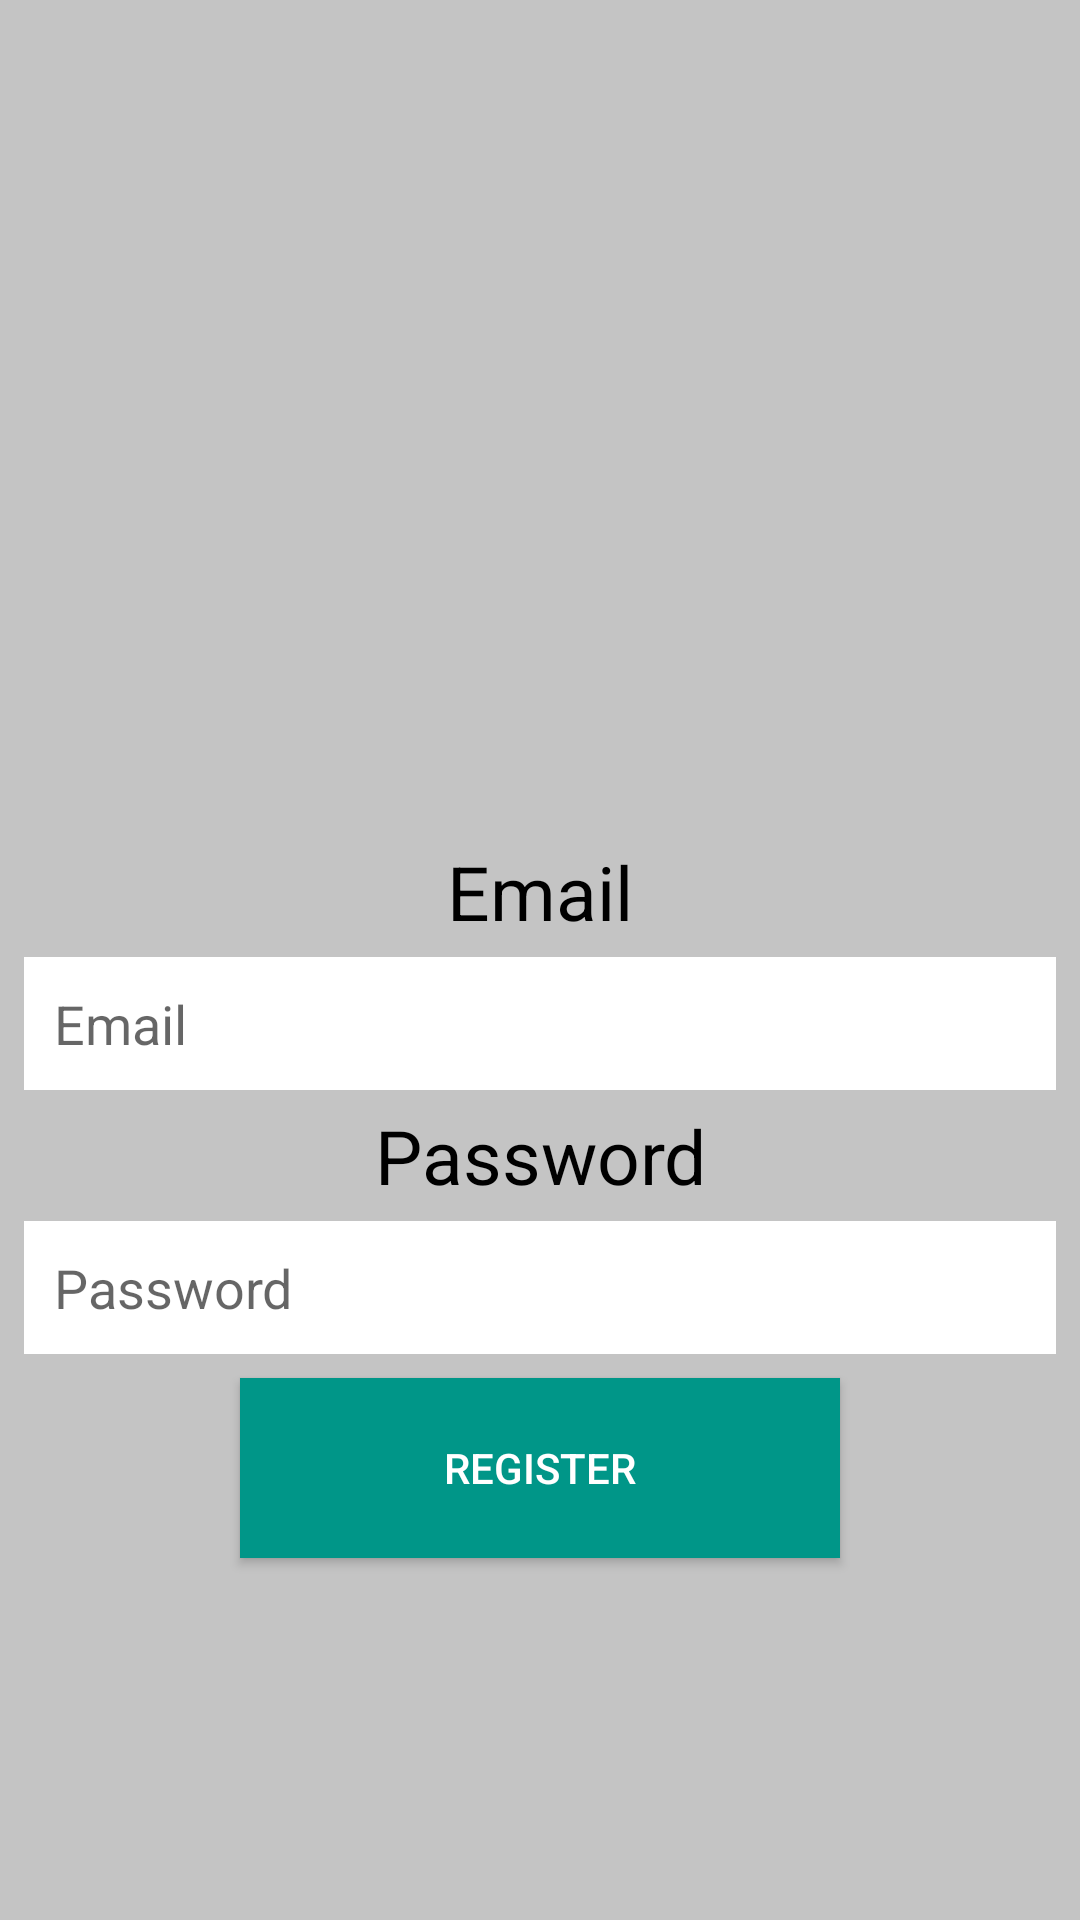

The Android layout XML behind this screen, and the referenced resources:
<!-- AndroidManifest.xml: application theme AppTheme -->
<!-- res/layout/activity__register.xml -->
<?xml version="1.0" encoding="utf-8"?>
<LinearLayout xmlns:android="http://schemas.android.com/apk/res/android"
    xmlns:app="http://schemas.android.com/apk/res-auto"
    xmlns:tools="http://schemas.android.com/tools"
    android:layout_width="match_parent"
    android:layout_height="match_parent"
    android:background="@color/cardview_shadow_start_color"
    android:gravity="center"
    android:orientation="vertical"
    android:paddingLeft="8dp"
    android:paddingRight="8dp"
    tools:context=".Activity_Register">

    <ImageView
        android:layout_width="150dp"
        android:layout_height="150dp"
        android:layout_marginBottom="5dp"
        android:src="@drawable/ic_person_black_24dp" />

    <TextView
        android:layout_width="match_parent"
        android:layout_height="wrap_content"
        android:padding="5dp"
        android:text="Email"
        android:textAlignment="center"
        android:textColor="@android:color/black"
        android:textSize="25dp" />

    <EditText
        android:id="@+id/username_register"
        android:layout_width="match_parent"
        android:layout_height="wrap_content"
        android:background="@color/cardview_light_background"
        android:hint="Email"
        android:padding="10dp" />

    <TextView
        android:layout_width="match_parent"
        android:layout_height="wrap_content"
        android:padding="5dp"
        android:text="Password"
        android:textAlignment="center"
        android:textColor="@android:color/black"
        android:textSize="25dp" />

    <EditText
        android:id="@+id/password_register"
        android:layout_width="match_parent"
        android:layout_height="wrap_content"
        android:background="@color/cardview_light_background"
        android:hint="Password"
        android:padding="10dp" />

    <Button
        android:id="@+id/button_register"
        android:layout_width="200dp"
        android:layout_height="60dp"
        android:layout_marginTop="8dp"
        android:background="@color/colorAccent"
        android:text="register"
        android:textColor="@color/cardview_light_background" />


</LinearLayout>
<!-- resources referenced by this layout -->
<resources>
  <color name="colorAccent">#009688</color>
  <style name="AppTheme" parent="Theme.AppCompat.Light.DarkActionBar">
          
          <item name="colorPrimary">@color/colorPrimary</item>
          <item name="colorPrimaryDark">@color/colorPrimaryDark</item>
          <item name="colorAccent">@color/colorAccent</item>
      </style>
  <color name="colorPrimary">#795548</color>
  <color name="colorPrimaryDark">#5D4037</color>
</resources>
